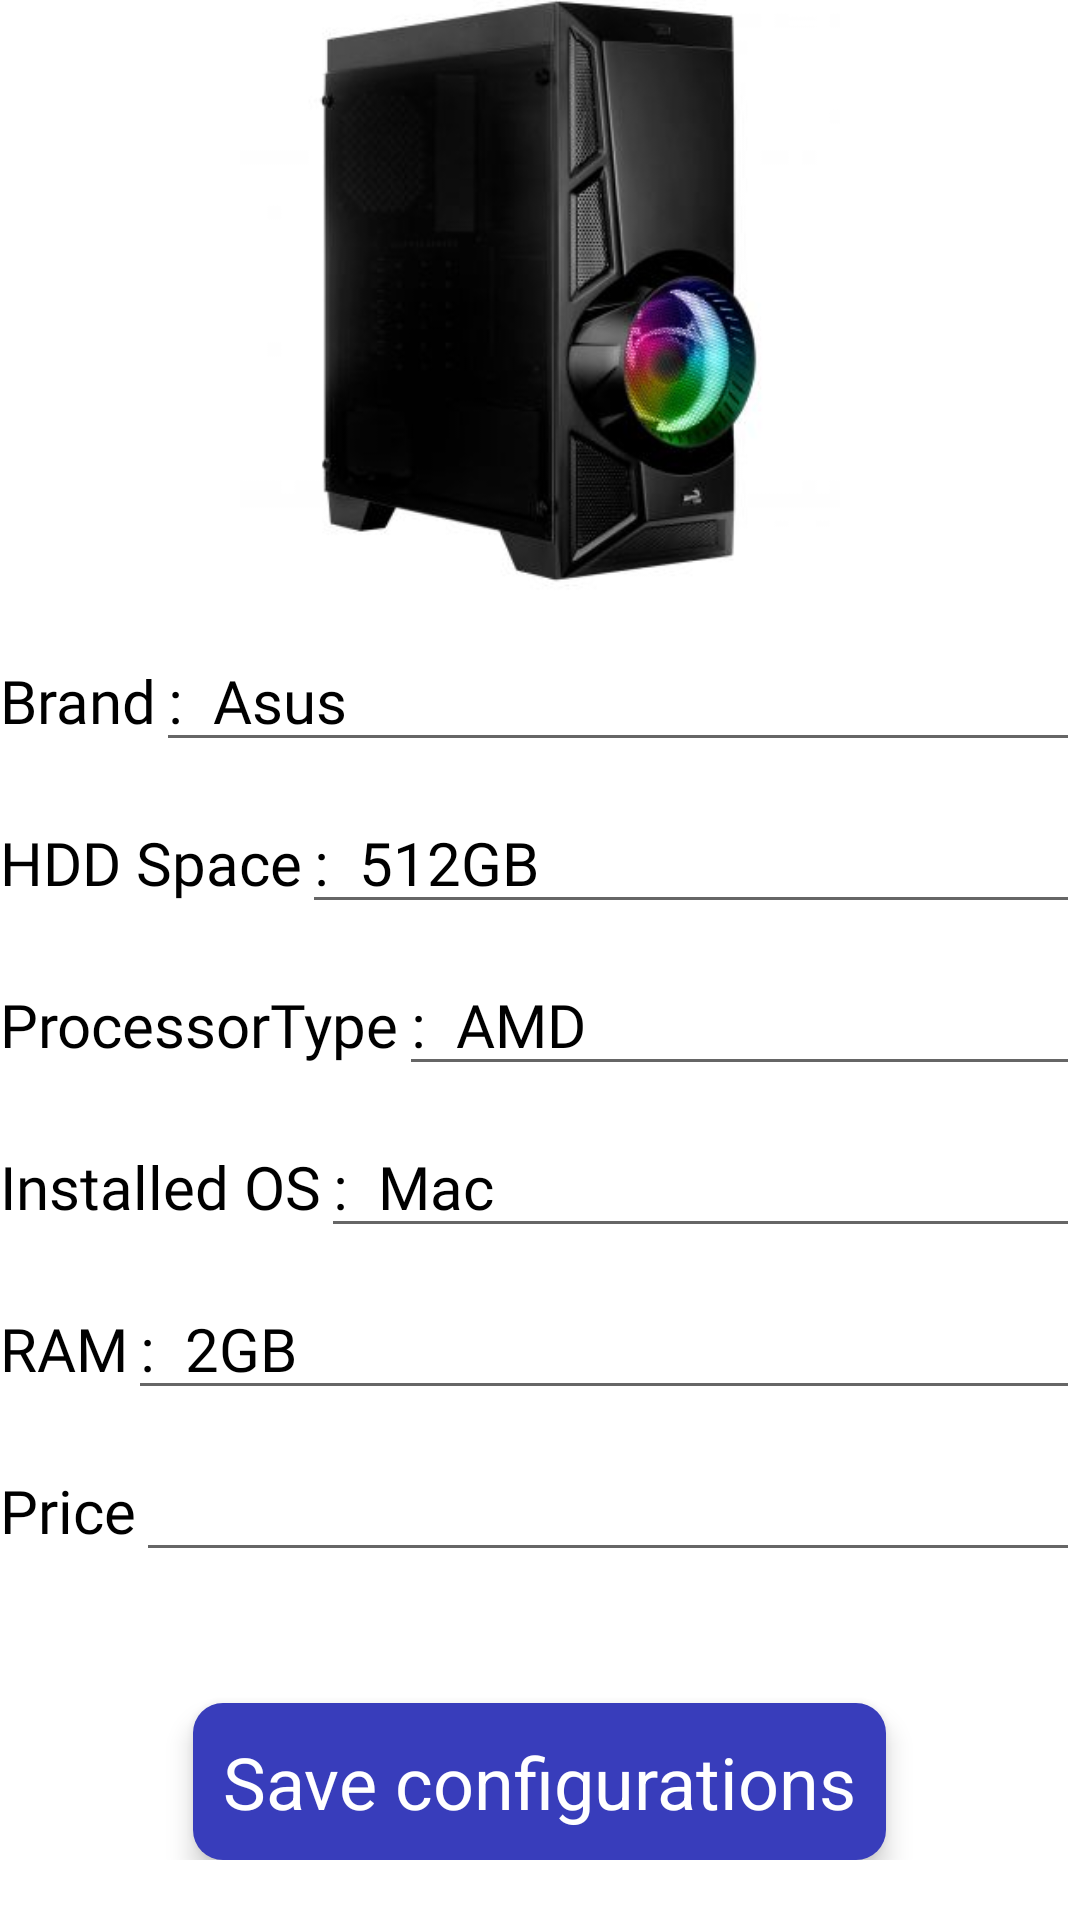

Here is an Android app screen rendered from its layout file. Give the layout XML and the strings, colors and styles it references.
<!-- AndroidManifest.xml: application theme AppTheme -->
<!-- res/layout/admin_computer_page_detailed.xml -->
<?xml version="1.0" encoding="utf-8"?>
<LinearLayout xmlns:android="http://schemas.android.com/apk/res/android"
    android:layout_width="match_parent"
    android:layout_height="match_parent"
    xmlns:tools="http://schemas.android.com/tools"
    android:background="@color/white"
    android:orientation="vertical">

    <ImageView
        android:layout_width="match_parent"
        android:layout_height="200dp"
        android:id="@+id/item_image_detailed"
        android:src="@drawable/a"/>




    <LinearLayout
        android:layout_marginTop="10dp"
        android:layout_width="match_parent"
        android:layout_height="wrap_content"
        android:orientation="horizontal">
        <TextView
            android:layout_width="wrap_content"
            android:layout_height="wrap_content"
            android:text="@string/brand"
            android:textColor="@color/black"
            android:fontFamily="@font/aldrich"
            android:textSize="20sp"/>
        <EditText
            android:id="@+id/brand_name_detailed"
            android:layout_width="0dp"
            android:layout_height="wrap_content"
            android:layout_weight="1"
            android:text=":  Asus"
            android:textColor="@color/black"
            android:fontFamily="@font/aldrich"
            android:textSize="20sp"/>

    </LinearLayout>



    <LinearLayout
        android:layout_marginTop="10dp"
        android:layout_width="match_parent"
        android:layout_height="wrap_content"
        android:orientation="horizontal">
        <TextView
            android:layout_width="wrap_content"
            android:layout_height="wrap_content"
            android:text="@string/HDD"
            android:textColor="@color/black"
            android:fontFamily="@font/aldrich"
            android:textSize="20sp"/>
        <EditText
            android:id="@+id/hdd_space_name_detailed"
            android:layout_width="match_parent"
            android:layout_height="wrap_content"
            android:text=":  512GB"
            android:textColor="@color/black"
            android:fontFamily="@font/aldrich"
            android:textSize="20sp"/>

    </LinearLayout>




    <LinearLayout
        android:layout_marginTop="10dp"
        android:layout_width="match_parent"
        android:layout_height="wrap_content"
        android:orientation="horizontal">
        <TextView
            android:layout_width="wrap_content"
            android:layout_height="wrap_content"
            android:text="@string/processType"
            android:textColor="@color/black"
            android:fontFamily="@font/aldrich"
            android:textSize="20sp"/>
        <EditText
            android:id="@+id/processor_type_name_detailed"
            android:layout_width="match_parent"
            android:layout_height="wrap_content"
            android:text=":  AMD"
            android:textColor="@color/black"
            android:fontFamily="@font/aldrich"
            android:textSize="20sp"/>

    </LinearLayout>





    <LinearLayout
        android:layout_marginTop="10dp"
        android:layout_width="match_parent"
        android:layout_height="wrap_content"
        android:orientation="horizontal">
        <TextView
            android:layout_width="wrap_content"
            android:layout_height="wrap_content"
            android:text="@string/installedOS"
            android:textColor="@color/black"
            android:fontFamily="@font/aldrich"
            android:textSize="20sp"/>
        <EditText
            android:id="@+id/installed_OS_name_detailed"
            android:layout_width="match_parent"
            android:layout_height="wrap_content"
            android:text=":  Mac"
            android:textColor="@color/black"
            android:fontFamily="@font/aldrich"
            android:textSize="20sp"/>

    </LinearLayout>




    <LinearLayout
        android:layout_marginTop="10dp"
        android:layout_width="match_parent"
        android:layout_height="wrap_content"
        android:orientation="horizontal">
        <TextView
            android:layout_width="wrap_content"
            android:layout_height="wrap_content"
            android:text="@string/ram"
            android:textColor="@color/black"
            android:fontFamily="@font/aldrich"
            android:textSize="20sp"/>
        <EditText
            android:id="@+id/ram_name_detailed"
            android:layout_width="match_parent"
            android:layout_height="wrap_content"
            android:text=":  2GB"
            android:textColor="@color/black"
            android:fontFamily="@font/aldrich"
            android:textSize="20sp"/>

    </LinearLayout>




    <LinearLayout
        android:layout_marginTop="10dp"
        android:layout_width="match_parent"
        android:layout_height="wrap_content"
        android:orientation="horizontal">
        <TextView
            android:layout_width="wrap_content"
            android:layout_height="wrap_content"
            android:text="@string/price"
            android:textColor="@color/black"
            android:fontFamily="@font/aldrich"
            android:textSize="20sp"/>
        <EditText
            android:id="@+id/price_name_detailed"
            android:layout_width="match_parent"
            android:layout_height="wrap_content"
            tools:text=":  322990T"
            android:textColor="@color/black"
            android:fontFamily="@font/aldrich"
            android:textSize="20sp"/>

    </LinearLayout>



    <LinearLayout
        android:layout_width="match_parent"
        android:layout_height="0dp"
        android:layout_weight="1"
        android:gravity="center|bottom"
        android:orientation="vertical"
        android:layout_marginBottom="20dp">
        <TextView
            android:id="@+id/addtobasket"
            android:onClick="saveItemConfigurations"
            android:elevation="5dp"
            android:padding="10dp"
            android:background="@drawable/background_blue_circled"
            android:layout_width="wrap_content"
            android:layout_height="wrap_content"
            android:text="Save configurations"
            android:textColor="@color/white"
            android:textSize="24sp"
            android:layout_gravity="center"/>
    </LinearLayout>







</LinearLayout>
<!-- resources referenced by this layout -->
<resources>
  <color name="black">#FF000000</color>
  <color name="white">#FFFFFFFF</color>
  <!-- drawable a: jpg bitmap (drawable-v24, 12714 bytes) -->
  <!-- drawable background_blue_circled (drawable) -->
  <?xml version="1.0" encoding="utf-8"?>
  <shape xmlns:android="http://schemas.android.com/apk/res/android">
      <solid android:color="#383DBB"/>
      <corners android:radius="10dp"/>
  </shape>
  <string name="HDD">HDD Space</string>
  <string name="brand">Brand</string>
  <string name="installedOS">Installed OS</string>
  <string name="price">Price</string>
  <string name="processType">ProcessorType</string>
  <string name="ram">RAM</string>
</resources>
